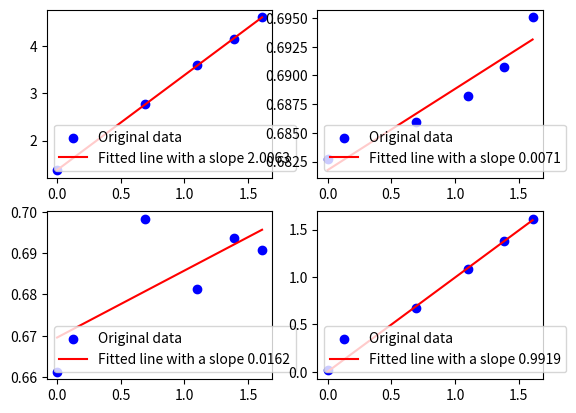
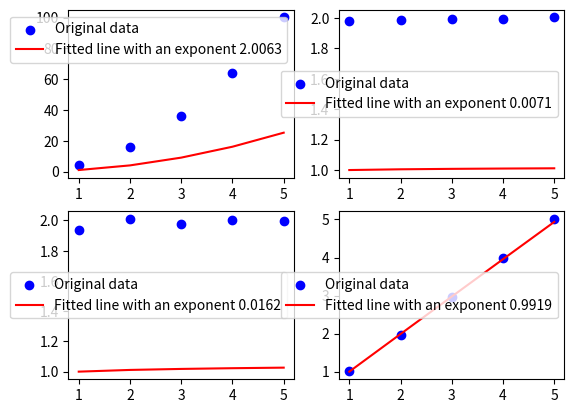

These figures' Python source, in order:
import numpy as np
from scipy.optimize import curve_fit
from scipy.stats import linregress

import matplotlib.pyplot as plt


"""
Fit data of the inductance in a coil to the function
L(x) = A*exp(-B|x|^C) + D
"""

def L(x, A, B, C, D):
	return A*np.exp(-B*np.power(np.abs(x), C)) + D

def plot_relation(x, y, ax1, ax2):
	"""Find and plot the relation between x and y"""
	logx = np.log(x)
	logy = np.log(y)

	res = linregress(logx, logy)

	ax1.scatter(logx, logy, marker="o", c="b", label="Original data")
	ax1.plot(logx, res.intercept + res.slope*logx, 'r', label=f"Fitted line with a slope {res.slope:.4f}")
	ax1.legend()

	ax2.scatter(x, y, marker="o", c="b", label="Original data")
	ax2.plot(x, x**res.slope, 'r', label=f"Fitted line with an exponent {res.slope:.4f}")
	ax2.legend()


data_file = None

if data_file is None:
	xdata = []
	ydata = []
	Ns = np.arange(5) + 1 
	for N in Ns:

		x = np.linspace(-5, 5, 100)

		y0 = L(x, 5*N**2, 2, 2, N)

		rng = np.random.default_rng()
		y_noise = 0.2 * rng.normal(size=x.size)

		y = y0 + y_noise

		xdata.append(x)
		ydata.append(y)

else: 
	pass # Read data from file


# Fit A, B, C, D to the data
ABCDs = []
for x, y in zip(xdata, ydata):
	ABCD, _ = curve_fit(L, x, y)
	ABCDs.append(ABCD)
ABCDs = np.array(ABCDs)

fig1, ((ax_A1, ax_B1), (ax_C1, ax_D1)) = plt.subplots(2, 2)
fig2, ((ax_A2, ax_B2), (ax_C2, ax_D2)) = plt.subplots(2, 2)

# Find relation to A
# ax_A1.scatter(np.log(Ns), np.log(ABCDs[:,0]))

# ax_A2.scatter(Ns, ABCDs[:,0])
# ax_A2.set_ylim(bottom=0)
plot_relation(Ns, ABCDs[:,0]-Ns**2, ax_A1, ax_A2)
plot_relation(Ns, ABCDs[:,1], ax_B1, ax_B2)
plot_relation(Ns, ABCDs[:,2], ax_C1, ax_C2)
plot_relation(Ns, ABCDs[:,3], ax_D1, ax_D2)

plt.show()

# plt.scatter(xdata, ydata, marker='*', c='b', label='data')
# plt.plot(
# 	xdata, 
# 	L(xdata, *popt), 
# 	'r-',
# 	label='fit: A=%5.3f, B=%5.3f, C=%5.3f, D=%5.3f' % tuple(popt)
# )
# plt.xlabel('x')
# plt.ylabel('y')
# plt.legend()
# plt.show()

